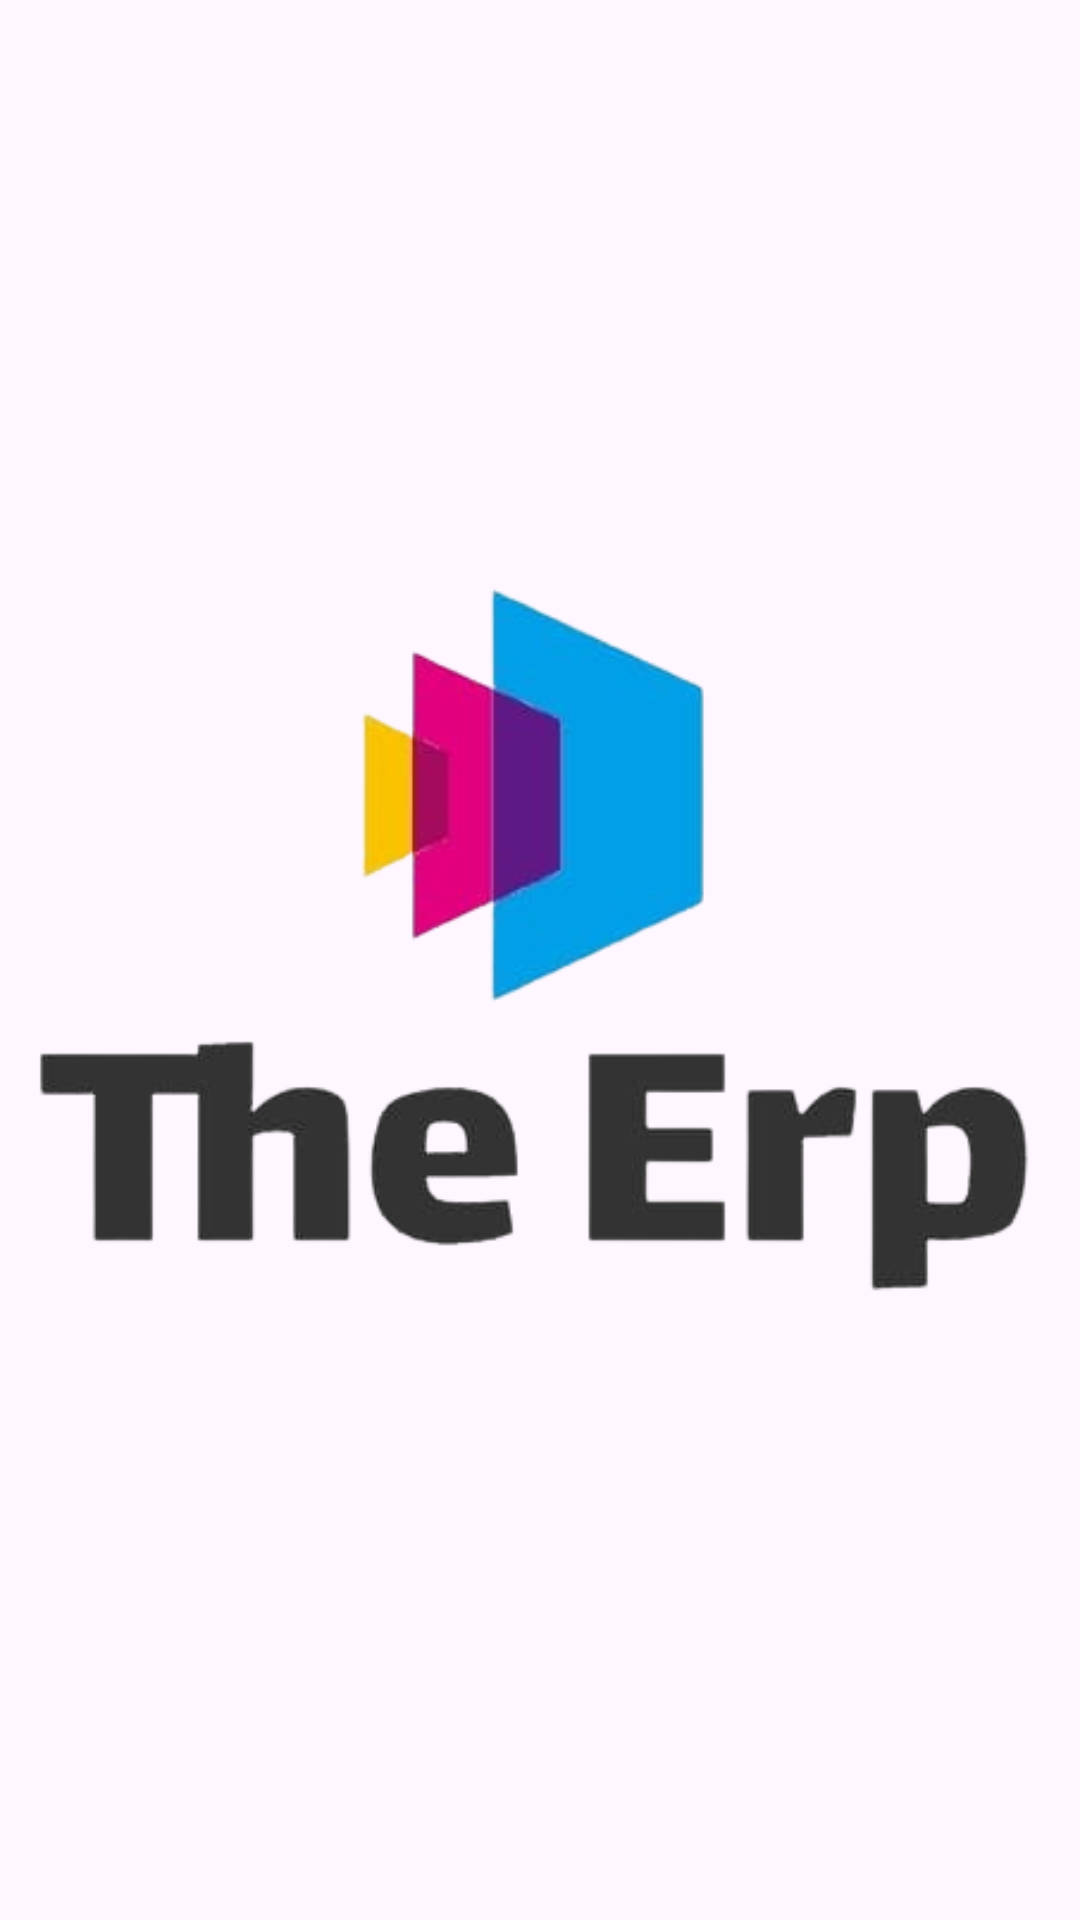

Here is an Android app screen rendered from its layout file. Give the layout XML and the strings, colors and styles it references.
<!-- AndroidManifest.xml: application theme Theme.ErpSystem -->
<!-- res/layout/activity_splash_screen.xml -->
<?xml version="1.0" encoding="utf-8"?>
<androidx.constraintlayout.widget.ConstraintLayout xmlns:android="http://schemas.android.com/apk/res/android"
    xmlns:app="http://schemas.android.com/apk/res-auto"
    xmlns:tools="http://schemas.android.com/tools"
    android:layout_width="match_parent"
    android:layout_height="match_parent"
    android:backgroundTint="@color/white"
    tools:context=".SplashScreenActivity">

<ImageView
    android:src="@drawable/logo"
    android:layout_width="match_parent"
    android:layout_height="match_parent"/>

</androidx.constraintlayout.widget.ConstraintLayout>
<!-- resources referenced by this layout -->
<resources>
  <!-- drawable logo: png bitmap (drawable, 43111 bytes) -->
  <style name="Theme.ErpSystem" parent="Base.Theme.ErpSystem" />
  <style name="Base.Theme.ErpSystem" parent="Theme.Material3.DayNight.NoActionBar">
          
          
      </style>
  <!-- not gathered from this repository: default colours our renderer supplied (Android Studio template values) -->
  <color name="white">#FFFFFFFF</color>
</resources>
